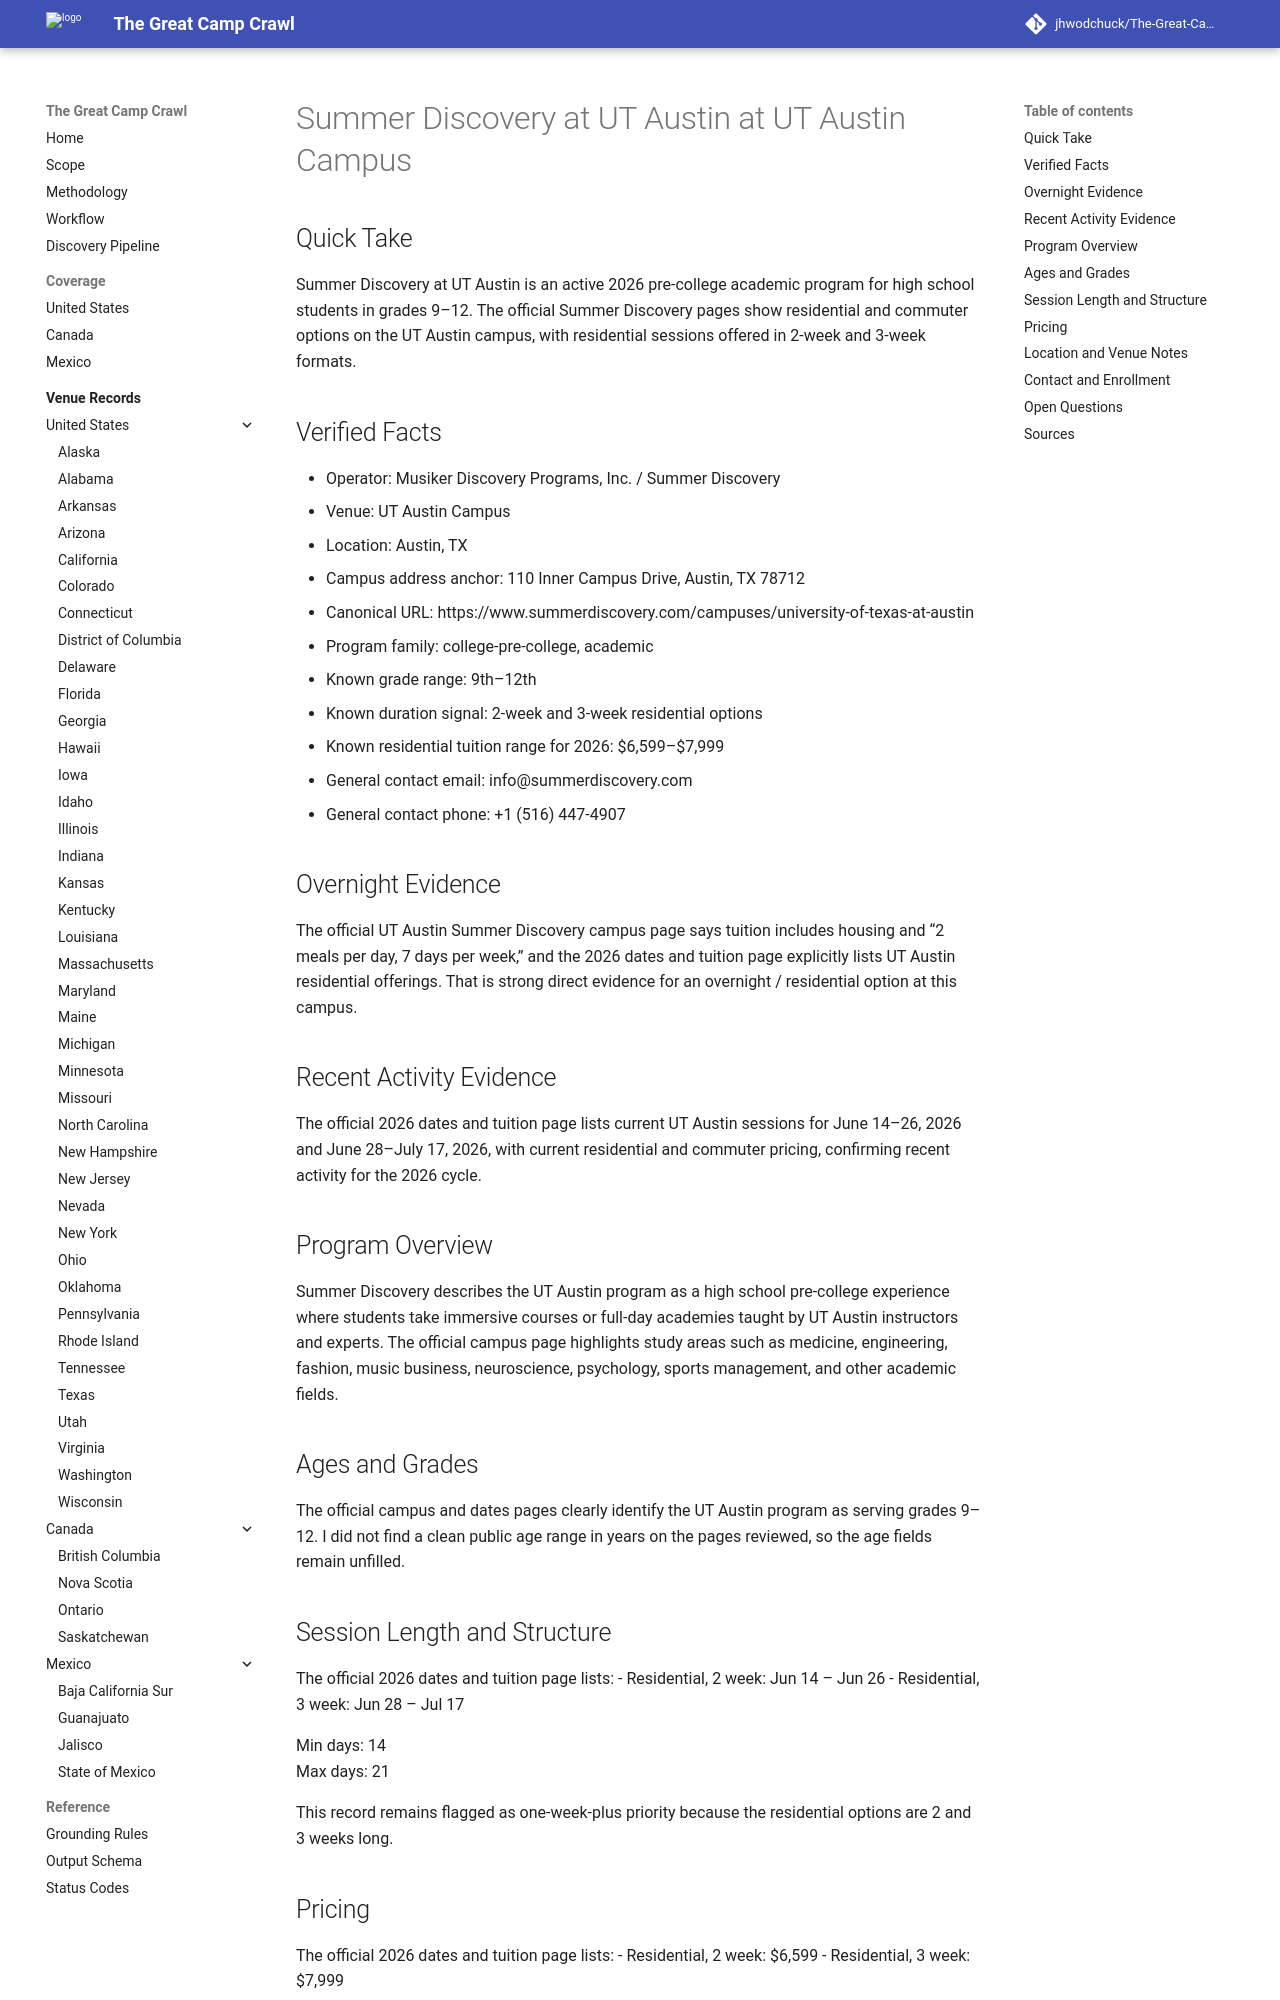

repository: jhwodchuck/The-Great-Camp-Crawl · page: camps/us/tx/summer-discovery-at-ut-austin--us-tx-austin-ut-austin-campus--cand-us-tx-austin-summer-discovery-at-ut-austin-ut-austin-campus/index.html · generator: mkdocs

---
record_id: cand-us-tx-austin-summer-discovery-at-ut-austin-ut-austin-campus
camp_id: summer-discovery-at-ut-austin
venue_id: us-tx-austin-ut-austin-campus
name: Summer Discovery at UT Austin
display_name: Summer Discovery at UT Austin at UT Austin Campus
country: US
country_name: United States
region: TX
region_name: Texas
city: Austin
venue_name: UT Austin Campus
program_family:
- college-pre-college
- academic
camp_types:
- academic
priority_flags:
  college_precollege: true
  one_week_plus: true
languages_found:
- en
source_language_primary: en
activity_status: active_recent
activity_evidence_window_months: 24
duration:
  min_days: 14
  max_days: 21
pricing:
  currency: USD
  amount_min: 6599
  amount_max: 7999
  boarding_included: true
ages:
  min: null
  max: null
grades:
  min: 9
  max: 12
operator:
  name: Musiker Discovery Programs, Inc.
  type: organization
website:
  canonical_url: https://www.summerdiscovery.com/campuses/university-of-texas-at-austin
  admissions_url: https://www.summerdiscovery.com/apply/user/login
  session_dates_url: https://www.summerdiscovery.com/offerings-dates-tuitions
  pricing_url: https://www.summerdiscovery.com/offerings-dates-tuitions
contact:
  email: info@summerdiscovery.com
  phone: +1 (516) 447-4907
location:
  address: 110 Inner Campus Drive
  postal_code: '78712'
  latitude: null
  longitude: null
verification:
  overnight_confirmed: true
  active_past_2_years_confirmed: true
  confidence: high
  last_verified: '2026-04-17'
evidence:
  overnight_source_url: https://www.summerdiscovery.com/campuses/university-of-texas-at-austin
  recent_activity_source_url: https://www.summerdiscovery.com/offerings-dates-tuitions
  duration_source_url: https://www.summerdiscovery.com/offerings-dates-tuitions
  pricing_source_url: https://www.summerdiscovery.com/offerings-dates-tuitions
tags:
- us
- tx
- austin
- college-pre-college
- academic
- residential
- overnight
- grades-9-12
- ut-austin
draft_status: draft
---

# Summer Discovery at UT Austin at UT Austin Campus

## Quick Take
Summer Discovery at UT Austin is an active 2026 pre-college academic program for high school students in grades 9–12. The official Summer Discovery pages show residential and commuter options on the UT Austin campus, with residential sessions offered in 2-week and 3-week formats.

## Verified Facts
- Operator: Musiker Discovery Programs, Inc. / Summer Discovery
- Venue: UT Austin Campus
- Location: Austin, TX
- Campus address anchor: 110 Inner Campus Drive, Austin, TX 78712
- Canonical URL: https://www.summerdiscovery.com/campuses/university-of-texas-at-austin
- Program family: college-pre-college, academic
- Known grade range: 9th–12th
- Known duration signal: 2-week and 3-week residential options
- Known residential tuition range for 2026: $6,599–$7,999
- General contact email: info@summerdiscovery.com
- General contact phone: +1 (516) 447-4907

## Overnight Evidence
The official UT Austin Summer Discovery campus page says tuition includes housing and “2 meals per day, 7 days per week,” and the 2026 dates and tuition page explicitly lists UT Austin residential offerings. That is strong direct evidence for an overnight / residential option at this campus.

## Recent Activity Evidence
The official 2026 dates and tuition page lists current UT Austin sessions for June 14–26, 2026 and June 28–July 17, 2026, with current residential and commuter pricing, confirming recent activity for the 2026 cycle.

## Program Overview
Summer Discovery describes the UT Austin program as a high school pre-college experience where students take immersive courses or full-day academies taught by UT Austin instructors and experts. The official campus page highlights study areas such as medicine, engineering, fashion, music business, neuroscience, psychology, sports management, and other academic fields.
